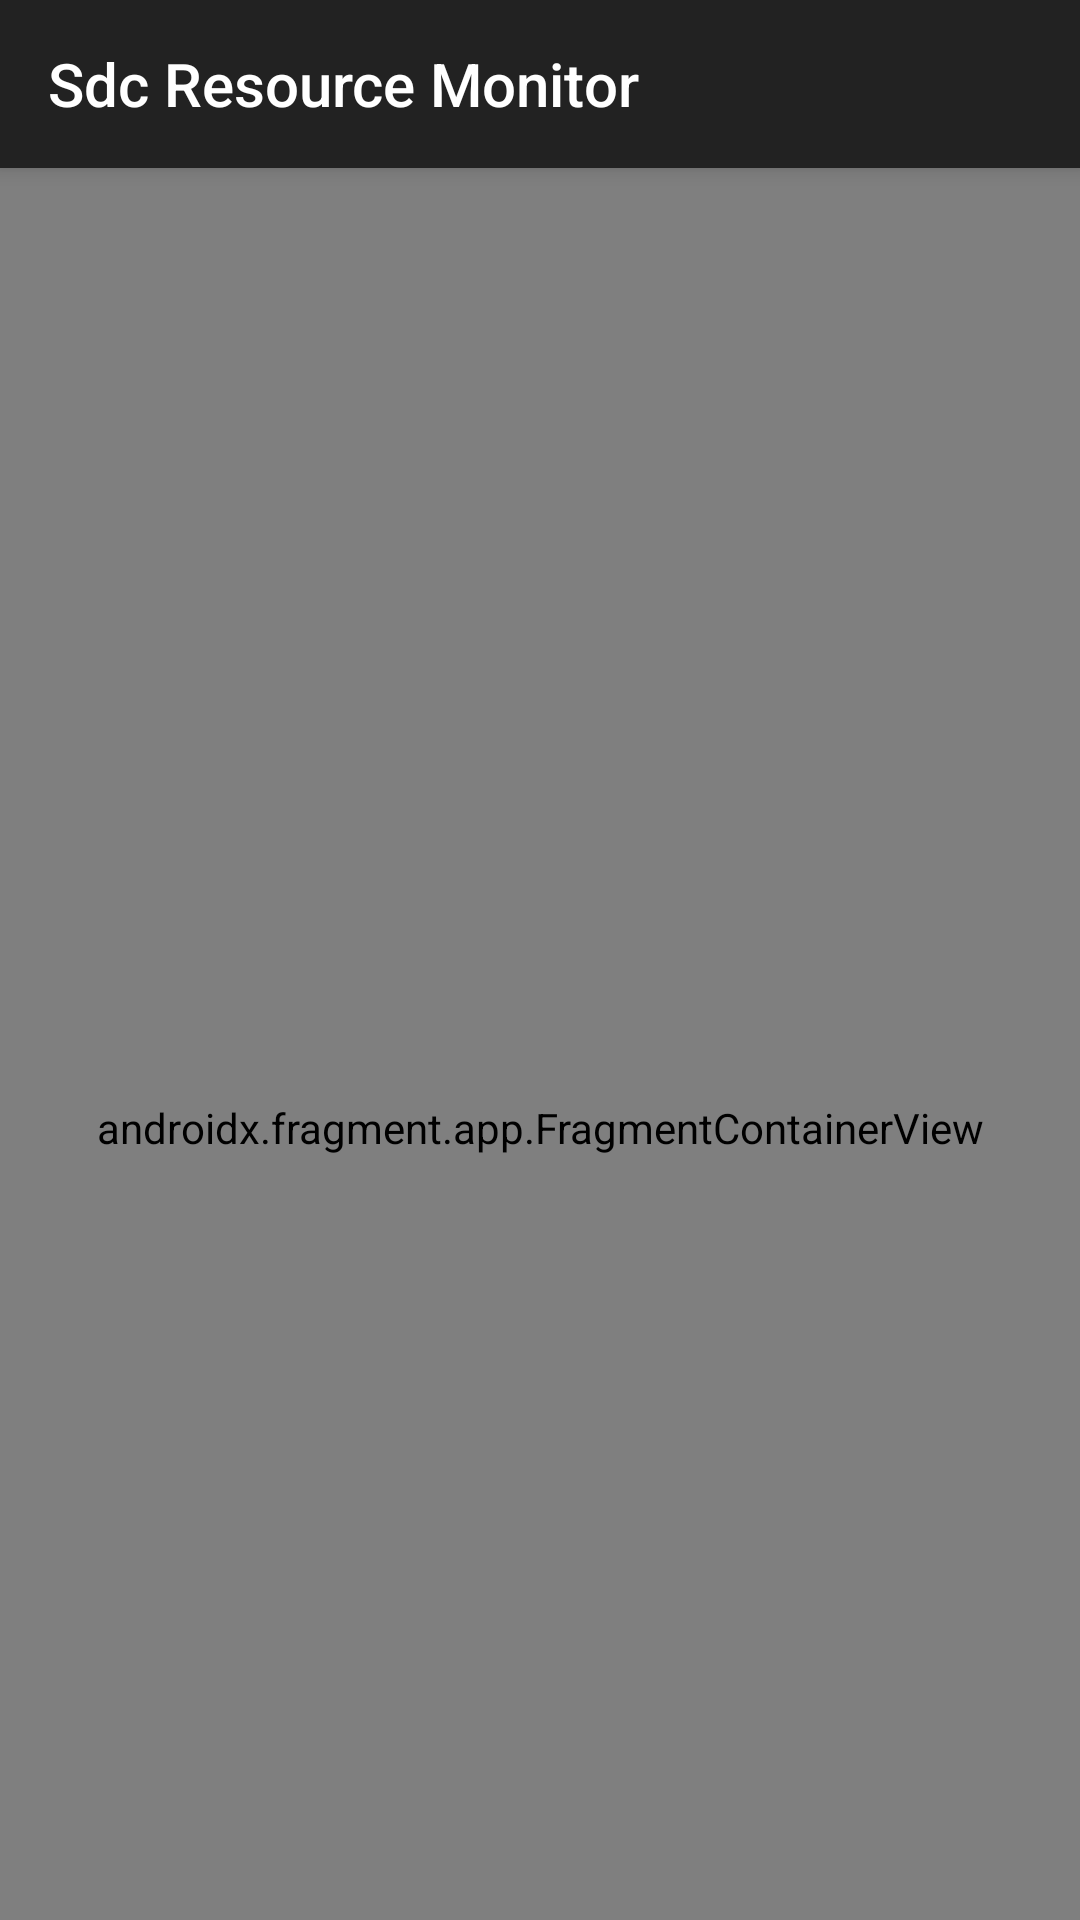

Write the Android layout XML for this screen, with the resource values it uses.
<!-- AndroidManifest.xml: application theme AppTheme -->
<!-- res/layout/activity_main.xml -->
<?xml version="1.0" encoding="utf-8"?>
    <androidx.drawerlayout.widget.DrawerLayout
        xmlns:android="http://schemas.android.com/apk/res/android"
        xmlns:app="http://schemas.android.com/apk/res-auto"
        xmlns:tools="http://schemas.android.com/tools"
        android:id="@+id/drawerLayout"
        android:layout_width="match_parent"
        android:layout_height="match_parent"
        android:fitsSystemWindows="true"
        tools:openDrawer="start">

        <include
            layout="@layout/app_bar_main"
            android:layout_width="match_parent"
            android:layout_height="match_parent"/>

        <com.google.android.material.navigation.NavigationView
            android:id="@+id/navView"
            android:layout_width="wrap_content"
            android:layout_height="match_parent"
            android:layout_gravity="start"
            android:fitsSystemWindows="true"
            app:menu="@menu/active_main_drawer"/>

    </androidx.drawerlayout.widget.DrawerLayout>
<!-- res/layout/app_bar_main.xml (included above) -->
<?xml version="1.0" encoding="utf-8"?>
<androidx.coordinatorlayout.widget.CoordinatorLayout xmlns:android="http://schemas.android.com/apk/res/android"
    xmlns:app="http://schemas.android.com/apk/res-auto"
    android:layout_width="match_parent"
    android:layout_height="match_parent">

    <com.google.android.material.appbar.AppBarLayout
        android:id="@+id/appbar"
        android:layout_width="match_parent"
        android:layout_height="wrap_content">

        <androidx.appcompat.widget.Toolbar
            android:id="@+id/toolbar1"
            style="@style/Widget.SDC.Theme"
            android:layout_width="match_parent"
            android:layout_height="?attr/actionBarSize"
            app:layout_scrollFlags="scroll|enterAlways"
            app:title="Sdc Resource Monitor">
        </androidx.appcompat.widget.Toolbar>

    </com.google.android.material.appbar.AppBarLayout>

    <include layout="@layout/content_main"/>


</androidx.coordinatorlayout.widget.CoordinatorLayout>
<!-- res/layout/content_main.xml (included above) -->
<?xml version="1.0" encoding="utf-8"?>
<LinearLayout
    xmlns:android="http://schemas.android.com/apk/res/android"
    xmlns:app="http://schemas.android.com/apk/res-auto"
    xmlns:tools="http://schemas.android.com/tools"
    android:layout_width="match_parent"
    android:layout_height="match_parent"
    app:layout_behavior="@string/appbar_scrolling_view_behavior"
    tools:context=".view.MainActivity"
    tools:showIn="@layout/app_bar_main">

    <androidx.fragment.app.FragmentContainerView
        android:id="@+id/nav_host_fragment"
        android:name="androidx.navigation.fragment.NavHostFragment"
        android:layout_width="match_parent"
        android:layout_height="match_parent"
        app:defaultNavHost="true"
        app:layout_constraintBottom_toBottomOf="parent"
        app:layout_constraintLeft_toLeftOf="parent"
        app:layout_constraintRight_toRightOf="parent"
        app:layout_constraintTop_toTopOf="parent"
        app:navGraph="@navigation/alert_navigation" />


</LinearLayout>
<!-- resources referenced by this layout -->
<resources>
  <style name="Widget.SDC.Theme" parent="Base.Widget.AppCompat.Toolbar">
          <item name="android:background">@color/appBarBackgroundColor</item>
          <item name="android:theme">@style/ThemeOverlay.AppCompat.Dark.ActionBar</item>
          <item name="popupTheme">@style/ThemeOverlay.AppCompat.Light</item>
      </style>
  <style name="AppTheme" parent="Theme.AppCompat.Light.NoActionBar">
          
          <item name="colorPrimary">@color/colorPrimary</item>
          <item name="colorPrimaryDark">@color/colorPrimaryDark</item>
          <item name="colorAccent">@color/colorAccent</item>
      </style>
  <color name="appBarBackgroundColor">#222222</color>
  <color name="colorPrimary">#008577</color>
  <color name="colorPrimaryDark">#00574B</color>
  <color name="colorAccent">#D61B60</color>
</resources>
